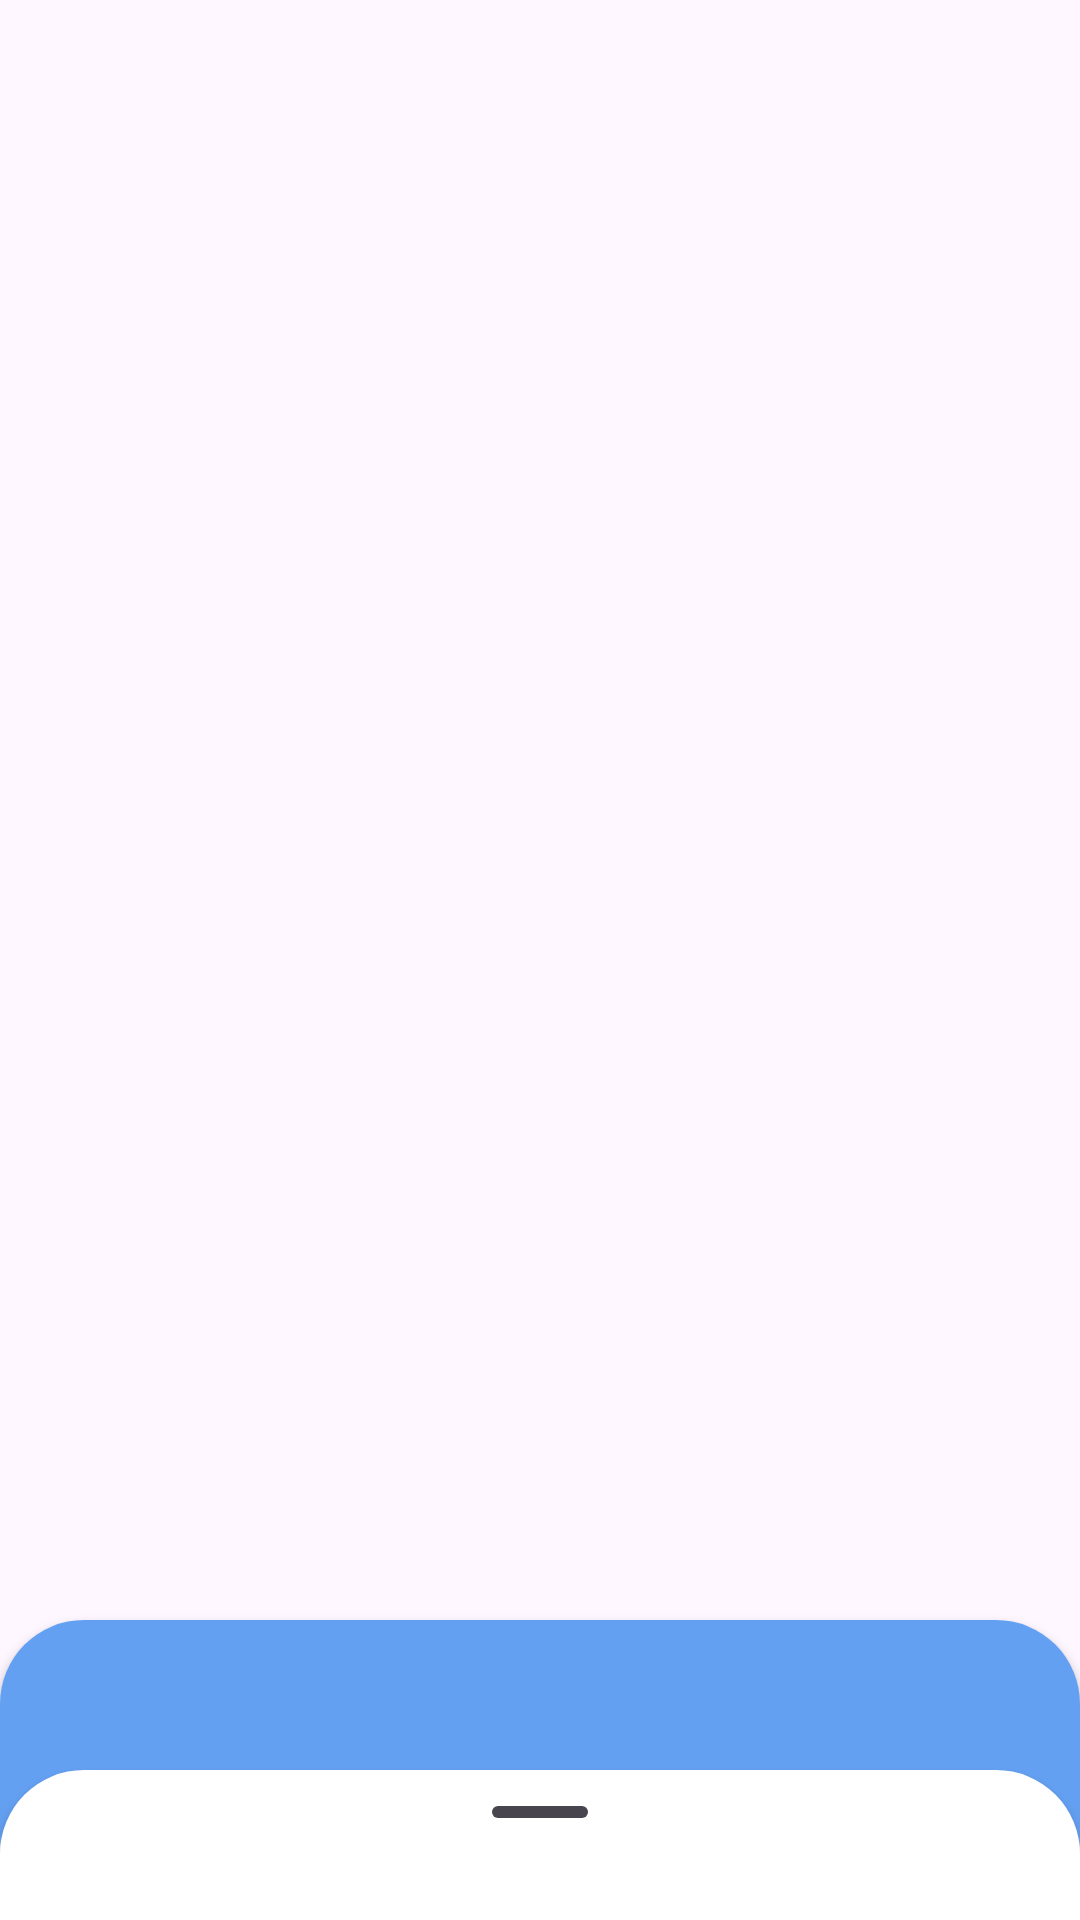

The Android layout XML behind this screen, and the referenced resources:
<!-- AndroidManifest.xml: application theme Theme.DisMaps -->
<!-- res/layout/activity_main.xml -->
<?xml version="1.0" encoding="utf-8"?>
<androidx.coordinatorlayout.widget.CoordinatorLayout xmlns:android="http://schemas.android.com/apk/res/android"
    xmlns:app="http://schemas.android.com/apk/res-auto"
    xmlns:tools="http://schemas.android.com/tools"
    android:layout_width="match_parent"
    android:layout_height="match_parent"
    tools:context=".ui.main.MainActivity">

    <androidx.fragment.app.FragmentContainerView
        android:id="@+id/main_container"
        android:layout_width="match_parent"
        android:layout_height="match_parent"/>

    <androidx.fragment.app.FragmentContainerView
        android:id="@+id/header_container"
        android:layout_width="match_parent"
        android:layout_height="match_parent"/>

    <androidx.cardview.widget.CardView
        android:id="@+id/cv_bs_header"
        android:layout_width="match_parent"
        android:layout_height="wrap_content"
        app:cardCornerRadius="28dp"
        android:layout_gravity="bottom">

        <androidx.fragment.app.FragmentContainerView
            android:id="@+id/bs_header_container"
            android:layout_width="match_parent"
            android:layout_height="100dp"
            android:background="@color/blue_500"/>

    </androidx.cardview.widget.CardView>

    <androidx.constraintlayout.widget.ConstraintLayout
        android:id="@+id/bottom_sheet"
        android:elevation="3dp"
        android:layout_width="match_parent"
        android:layout_height="match_parent"
        style="@style/Widget.Material3.BottomSheet"
        android:backgroundTint="@color/background_color"
        app:behavior_peekHeight="50dp"
        app:behavior_fitToContents="false"
        app:behavior_hideable="false"
        app:behavior_halfExpandedRatio="0.435"
        app:layout_behavior="com.google.android.material.bottomsheet.BottomSheetBehavior"
        tools:targetApi="lollipop">

        <com.google.android.material.bottomsheet.BottomSheetDragHandleView
            android:id="@+id/drag_handle"
            android:layout_width="match_parent"
            android:layout_height="wrap_content"
            app:layout_constraintEnd_toEndOf="parent"
            app:layout_constraintStart_toStartOf="parent"
            app:layout_constraintTop_toTopOf="parent" />

        <androidx.fragment.app.FragmentContainerView
            android:id="@+id/bottom_sheet_container"
            android:layout_width="match_parent"
            android:layout_height="match_parent"
            android:layout_marginTop="50dp"
            app:layout_constraintBottom_toBottomOf="parent"
            app:layout_constraintEnd_toEndOf="parent"
            app:layout_constraintStart_toStartOf="parent"
            app:layout_constraintTop_toBottomOf="@+id/drag_handle" />

    </androidx.constraintlayout.widget.ConstraintLayout>

</androidx.coordinatorlayout.widget.CoordinatorLayout>
<!-- resources referenced by this layout -->
<resources>
  <color name="background_color">@color/white</color>
  <color name="blue_500">#64A0F2</color>
  <style name="Theme.DisMaps" parent="Base.Theme.DisMaps" />
  <color name="white">#FFFFFFFF</color>
  <style name="Base.Theme.DisMaps" parent="Theme.Material3.DayNight.NoActionBar">
          
         <item name="colorPrimary">@color/blue_500</item>
      </style>
</resources>
